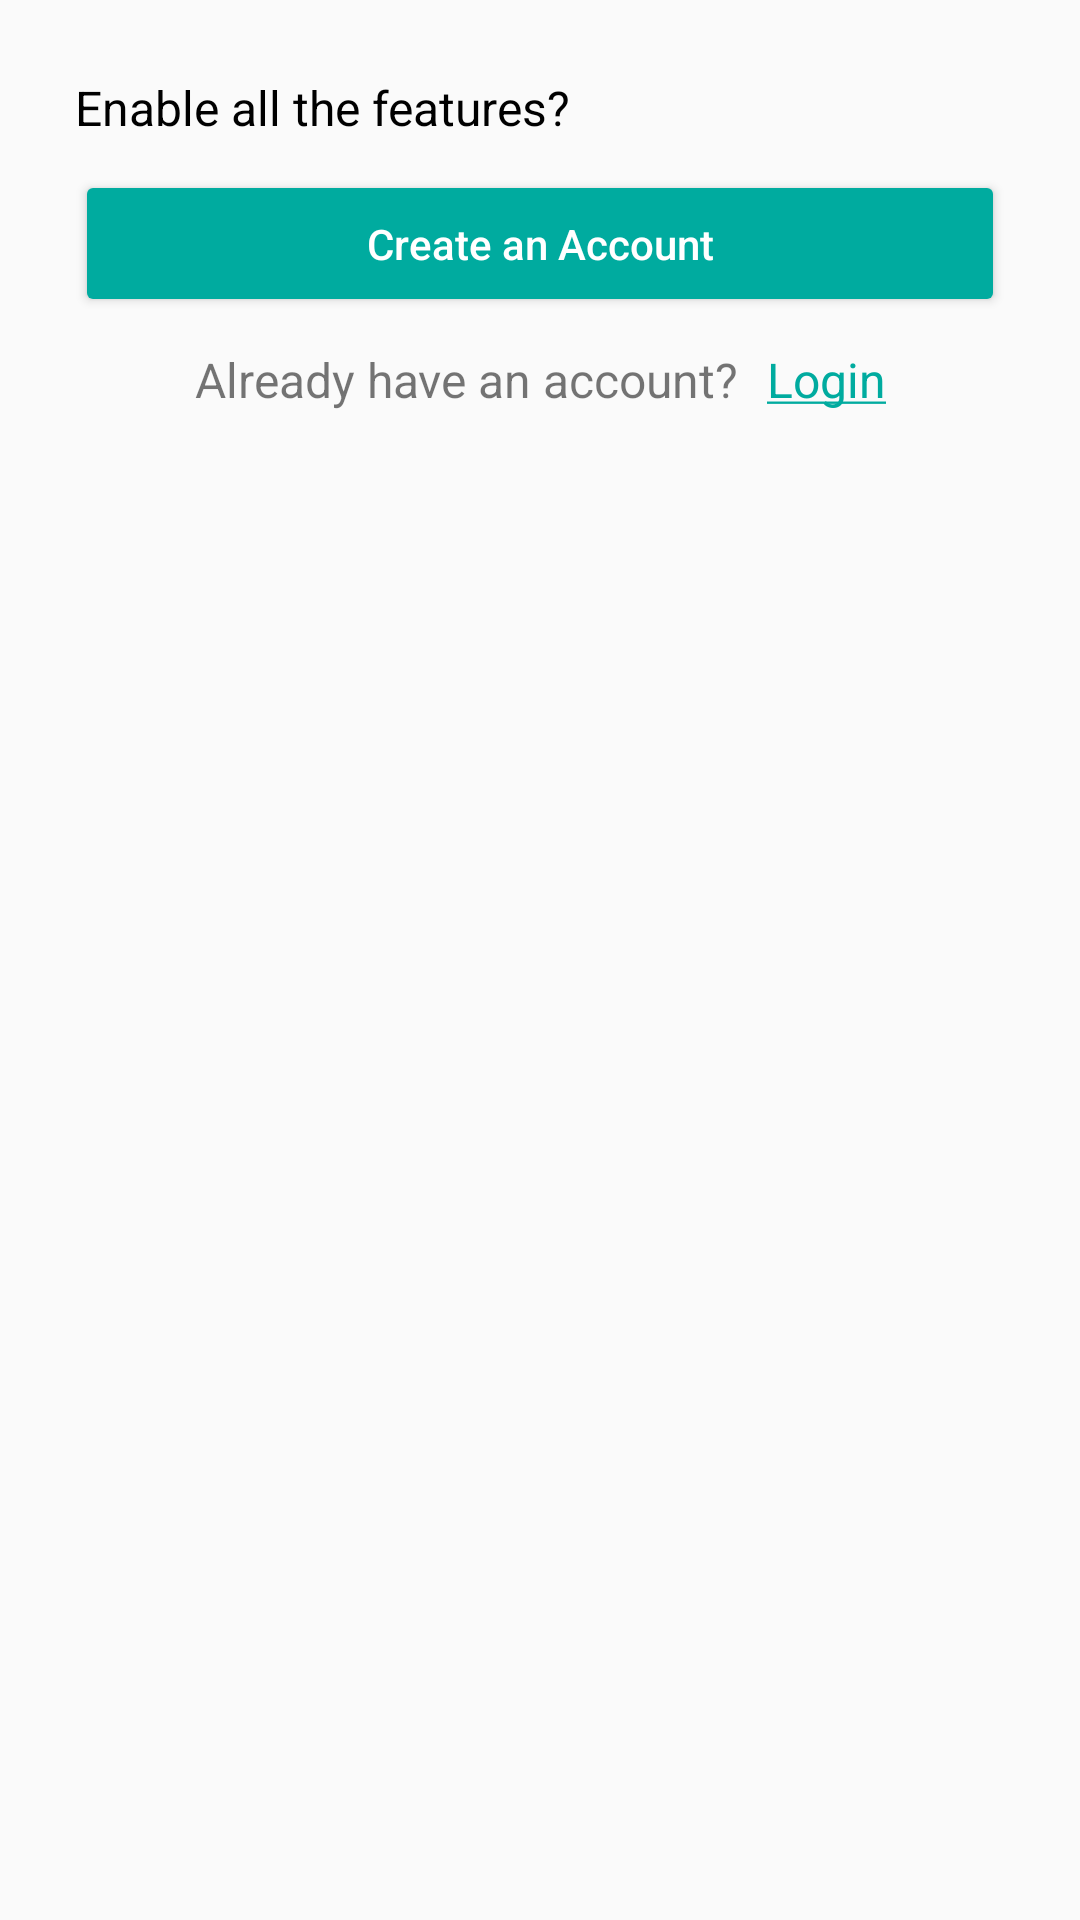

This screen was rendered from an Android layout file. Write that file and the resources it references.
<!-- AndroidManifest.xml: application theme AppTheme -->
<!-- res/layout/dialog_login.xml -->
<?xml version="1.0" encoding="utf-8"?>
<LinearLayout xmlns:android="http://schemas.android.com/apk/res/android"
    android:layout_width="match_parent"
    android:layout_height="wrap_content"
    android:orientation="vertical"
    android:padding="25dp">

    <TextView
        android:layout_width="match_parent"
        android:layout_height="wrap_content"
        android:maxLines="1"
        android:singleLine="true"
        android:text="Enable all the features?"
        android:textColor="@android:color/black"
        android:textSize="16sp" />

    <Button
        android:id="@+id/dialog_register_button"
        android:layout_width="match_parent"
        android:layout_height="wrap_content"
        android:layout_marginTop="10dp"
        android:padding="15dp"
        android:text="Create an Account"
        android:textAllCaps="false"
        android:theme="@style/dialog_button" />

    <RelativeLayout
        android:layout_width="match_parent"
        android:layout_height="wrap_content"
        android:layout_marginTop="10dp"
        android:gravity="center">


        <TextView
            android:id="@+id/already_text"
            android:layout_width="wrap_content"
            android:layout_height="wrap_content"
            android:gravity="center"
            android:maxLines="1"
            android:singleLine="true"
            android:text="Already have an account?"
            android:textSize="16sp" />


        <TextView
            android:id="@+id/login_text_button"
            android:layout_width="wrap_content"
            android:layout_height="wrap_content"
            android:layout_marginLeft="10dp"

            android:layout_toRightOf="@+id/already_text"
            android:maxLines="1"
            android:singleLine="true"
            android:text="@string/login_dialog"
            android:textColor="@color/colorAccent"
            android:textSize="16sp" />

    </RelativeLayout>
</LinearLayout>
<!-- resources referenced by this layout -->
<resources>
  <color name="colorAccent">#00AB9F</color>
  <string name="login_dialog"><u>Login</u> </string>
  <style name="dialog_button" parent="Widget.AppCompat.Button.Colored">
          <item name="colorButtonNormal">@color/colorAccent</item>
          <item name="android:textColor">@android:color/white</item>
      </style>
  <style name="AppTheme" parent="Theme.AppCompat.Light.DarkActionBar">
          
          <item name="colorPrimary">@color/colorPrimary</item>
          <item name="colorPrimaryDark">@color/colorPrimaryDark</item>
          <item name="colorAccent">@color/colorAccent</item>
      </style>
  <color name="colorPrimary">#3F51B5</color>
  <color name="colorPrimaryDark">#303F9F</color>
</resources>
